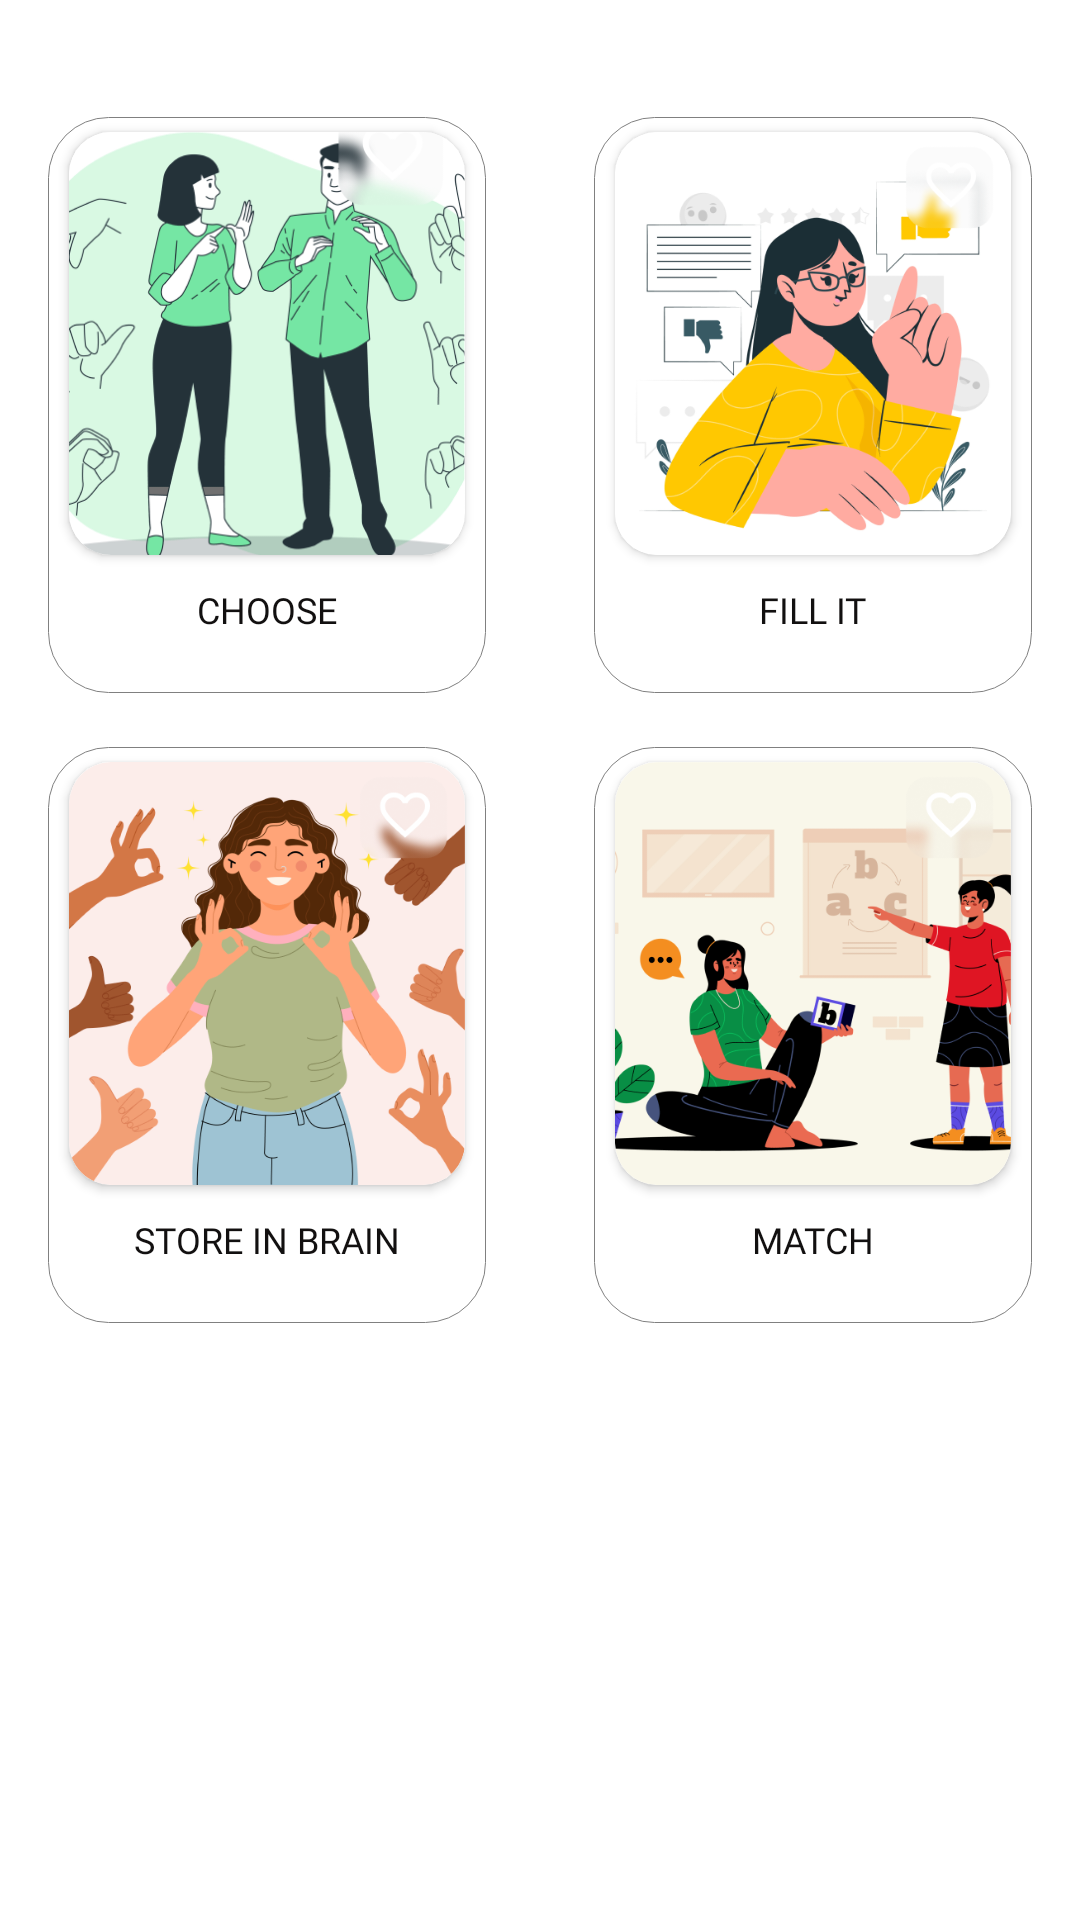

Android layout source for this screen:
<!-- AndroidManifest.xml: application theme Theme.DeafAndMute -->
<!-- res/layout/fragment_games.xml -->
<?xml version="1.0" encoding="utf-8"?>
<FrameLayout xmlns:android="http://schemas.android.com/apk/res/android"
    xmlns:tools="http://schemas.android.com/tools"
    android:layout_width="match_parent"
    android:layout_height="match_parent"
    xmlns:app="http://schemas.android.com/apk/res-auto"
    android:background="@color/white"
    tools:context=".Games">
    <LinearLayout
        android:layout_width="match_parent"
        android:layout_height="match_parent"
        android:orientation="vertical"
        android:layout_marginTop="39dp"
        android:gravity="center_horizontal">
        <LinearLayout
            android:layout_width="wrap_content"
            android:layout_height="wrap_content"
            android:orientation="horizontal">
            <LinearLayout
                android:layout_width="146dp"
                android:layout_height="192dp"
                android:background="@drawable/course_background"
                android:gravity="center_horizontal"
                android:id="@+id/chooseGame"
                android:orientation="vertical">
                <androidx.cardview.widget.CardView
                    android:layout_width="132dp"
                    android:layout_height="141dp"
                    android:layout_marginTop="5dp"
                    app:cardCornerRadius="14dp">
                    <ImageView
                        android:layout_width="match_parent"
                        android:layout_height="141dp"
                        android:layout_centerHorizontal="true"
                        android:scaleType="centerCrop"
                        android:src="@drawable/games_choose"/>
                </androidx.cardview.widget.CardView>
                <TextView
                    android:layout_width="wrap_content"
                    android:layout_height="17dp"
                    android:layout_marginTop="10dp"
                    android:fontFamily="@font/poppins"
                    android:textColor="#121010"
                    android:textSize="12sp"
                    android:textFontWeight="500"
                    android:text="@string/choose" />
            </LinearLayout>
            <LinearLayout
                android:layout_width="146dp"
                android:layout_height="192dp"
                android:background="@drawable/course_background"
                android:gravity="center_horizontal"
                android:id="@+id/fillitGame"
                android:layout_marginStart="36dp"
                android:orientation="vertical">
                <androidx.cardview.widget.CardView
                    android:layout_width="132dp"
                    android:layout_height="141dp"
                    android:layout_marginTop="5dp"
                    app:cardCornerRadius="14dp">
                    <ImageView
                        android:id="@+id/course_icon"
                        android:layout_width="match_parent"
                        android:layout_height="141dp"
                        android:layout_centerHorizontal="true"
                        android:scaleType="centerCrop"
                        android:src="@drawable/games_fillit"/>
                </androidx.cardview.widget.CardView>
                <TextView
                    android:id="@+id/course_name"
                    android:layout_width="wrap_content"
                    android:layout_height="17dp"
                    android:layout_marginTop="10dp"
                    android:fontFamily="@font/poppins"
                    android:textColor="#121010"
                    android:textSize="12sp"
                    android:textFontWeight="500"
                    android:text="@string/fill_it" />
            </LinearLayout>
        </LinearLayout>
        <LinearLayout
            android:layout_width="wrap_content"
            android:layout_height="wrap_content"
            android:layout_marginTop="18dp"
            android:orientation="horizontal">
            <LinearLayout
                android:layout_width="146dp"
                android:layout_height="192dp"
                android:background="@drawable/course_background"
                android:id="@+id/brainstoreGame"
                android:gravity="center_horizontal"
                android:orientation="vertical">
                <androidx.cardview.widget.CardView
                    android:layout_width="132dp"
                    android:layout_height="141dp"
                    android:layout_marginTop="5dp"
                    app:cardCornerRadius="14dp">
                    <ImageView
                        android:layout_width="match_parent"
                        android:layout_height="141dp"
                        android:layout_centerHorizontal="true"
                        android:scaleType="centerCrop"
                        android:src="@drawable/games_storeinbrain"/>
                </androidx.cardview.widget.CardView>
                <TextView
                    android:layout_width="wrap_content"
                    android:layout_height="17dp"
                    android:layout_marginTop="10dp"
                    android:fontFamily="@font/poppins"
                    android:textColor="#121010"
                    android:textSize="12sp"
                    android:textFontWeight="500"
                    android:text="@string/store_in_brain" />
            </LinearLayout>
            <LinearLayout
                android:layout_width="146dp"
                android:layout_height="192dp"
                android:background="@drawable/course_background"
                android:id="@+id/matchGame"
                android:gravity="center_horizontal"
                android:layout_marginStart="36dp"
                android:orientation="vertical">
                <androidx.cardview.widget.CardView
                    android:layout_width="132dp"
                    android:layout_height="141dp"
                    android:layout_marginTop="5dp"
                    app:cardCornerRadius="14dp">
                    <ImageView
                        android:layout_width="match_parent"
                        android:layout_height="141dp"
                        android:layout_centerHorizontal="true"
                        android:scaleType="centerCrop"
                        android:src="@drawable/games_match"/>
                </androidx.cardview.widget.CardView>
                <TextView
                    android:layout_width="wrap_content"
                    android:layout_height="17dp"
                    android:layout_marginTop="10dp"
                    android:fontFamily="@font/poppins"
                    android:textColor="#121010"
                    android:textSize="12sp"
                    android:textFontWeight="500"
                    android:text="@string/match" />
            </LinearLayout>
        </LinearLayout>
    </LinearLayout>

</FrameLayout>
<!-- resources referenced by this layout -->
<resources>
  <color name="white">#FFFFFFFF</color>
  <!-- drawable course_background (drawable) -->
  <?xml version="1.0" encoding="utf-8"?>
  <shape xmlns:android="http://schemas.android.com/apk/res/android">
      <solid android:color="@color/white"/>
      <corners android:radius="20dp"/>
      <stroke android:color="#808080" android:width="0.1dp"/>
  </shape>
  <!-- drawable games_choose: png bitmap (drawable, 97737 bytes) -->
  <!-- drawable games_fillit: png bitmap (drawable, 97305 bytes) -->
  <!-- drawable games_match: png bitmap (drawable, 83510 bytes) -->
  <!-- drawable games_storeinbrain: png bitmap (drawable, 106172 bytes) -->
  <string name="choose">CHOOSE</string>
  <string name="fill_it">FILL IT</string>
  <string name="match">MATCH</string>
  <string name="store_in_brain">STORE IN BRAIN</string>
  <style name="Theme.DeafAndMute" parent="Base.Theme.DeafAndMute" />
  <style name="Base.Theme.DeafAndMute" parent="Theme.Material3.DayNight.NoActionBar">
          
          
      </style>
</resources>
